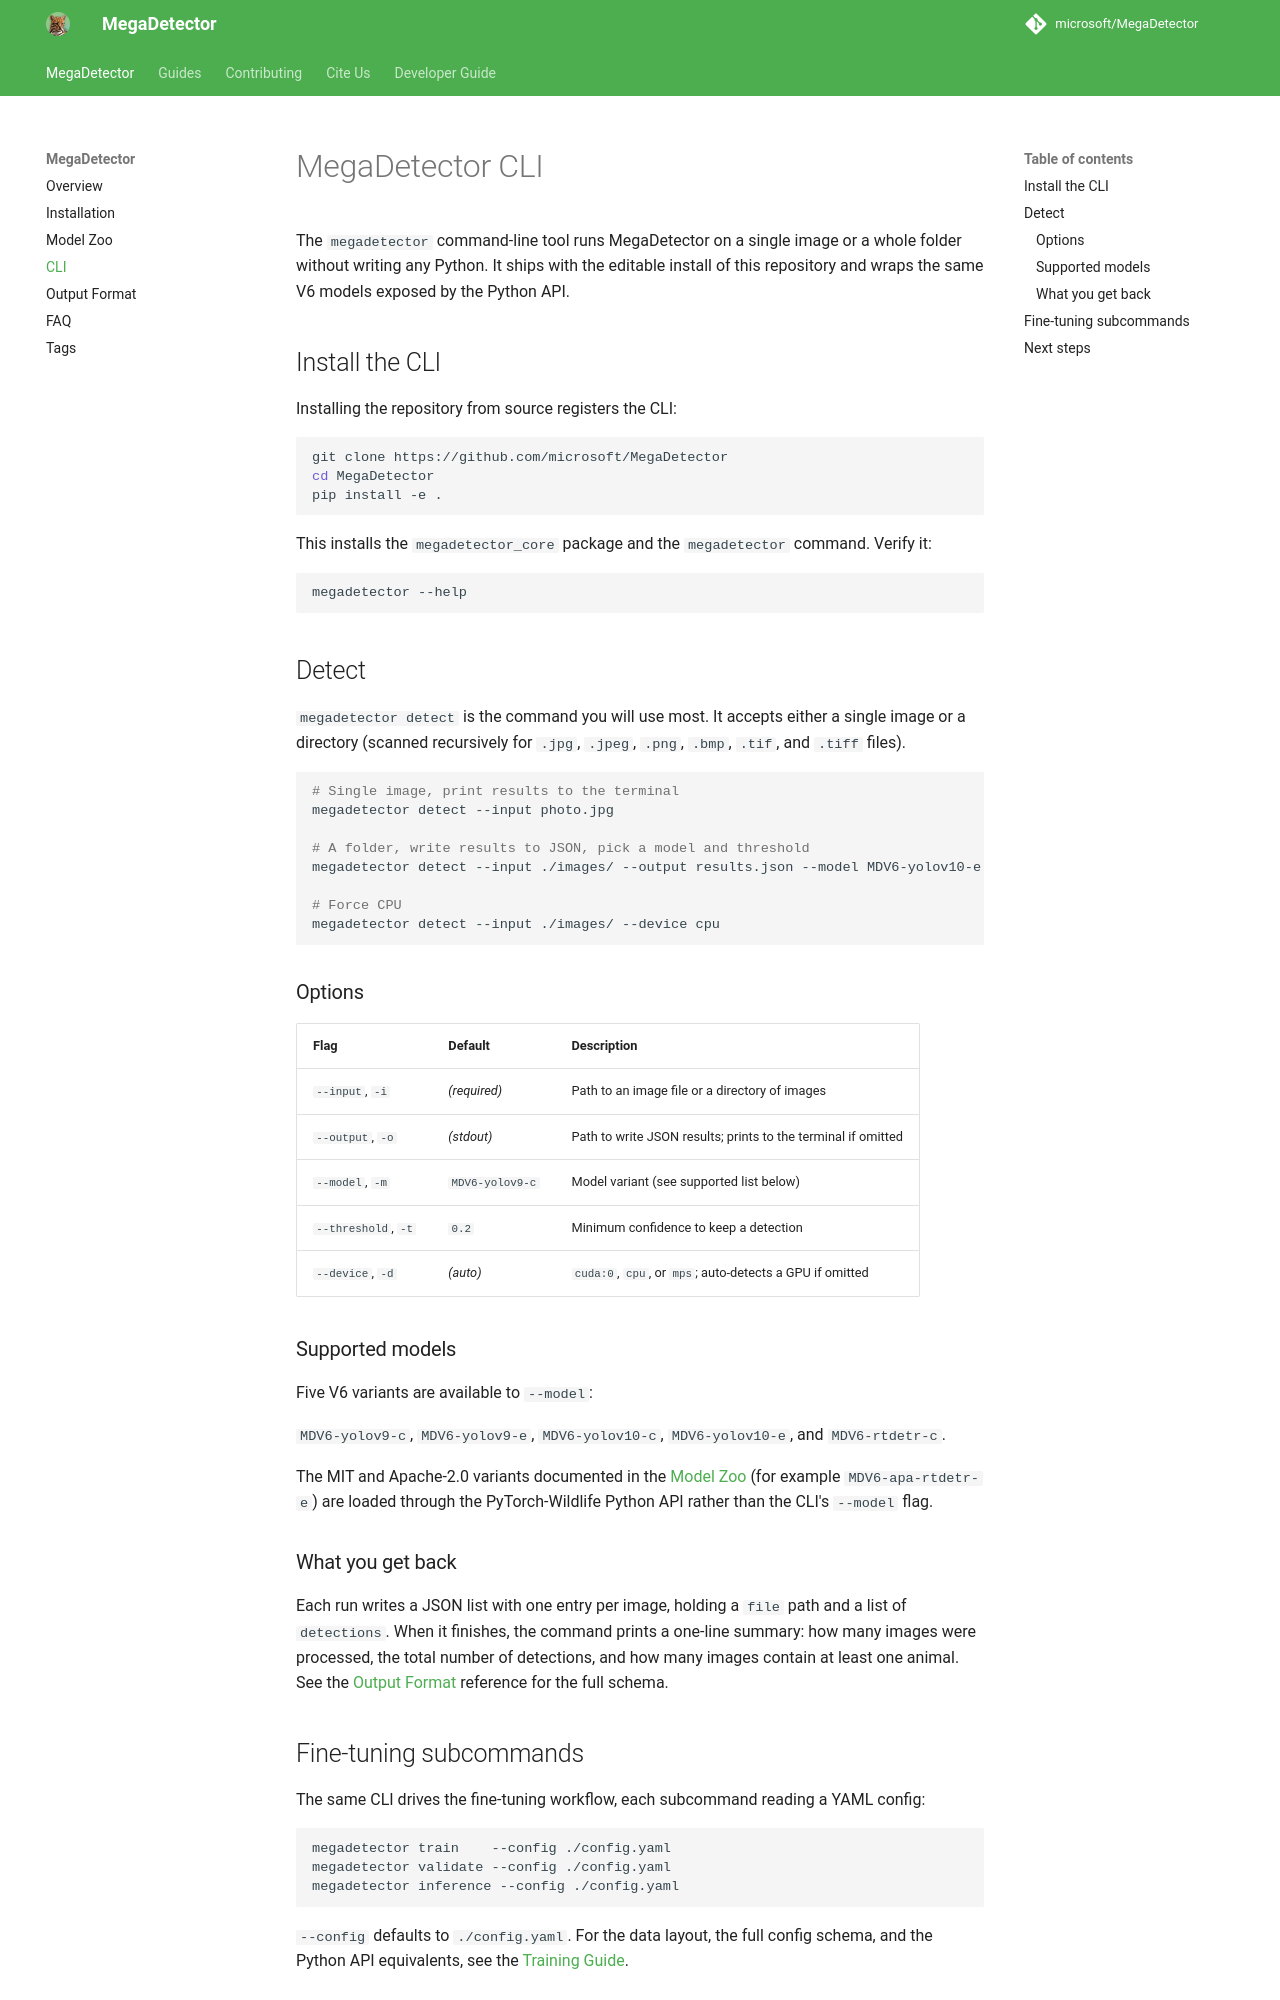

repository: karthik-2501/ecocorridor-ai · page: cli/index.html · generator: mkdocs

---
title: "MegaDetector CLI, detect, train, validate, inference"
description: "MegaDetector CLI reference: run detection on camera-trap images with the megadetector detect command, plus train, validate, and inference subcommands."
tags:
  - megadetector cli
  - megadetector detect
  - command line
  - batch detection
  - camera trap AI
---

# MegaDetector CLI

The `megadetector` command-line tool runs MegaDetector on a single image or a whole folder without writing any Python. It ships with the editable install of this repository and wraps the same V6 models exposed by the Python API.

## Install the CLI

Installing the repository from source registers the CLI:

```bash
git clone https://github.com/microsoft/MegaDetector
cd MegaDetector
pip install -e .
```

This installs the `megadetector_core` package and the `megadetector` command. Verify it:

```bash
megadetector --help
```

## Detect

`megadetector detect` is the command you will use most. It accepts either a single image or a directory (scanned recursively for `.jpg`, `.jpeg`, `.png`, `.bmp`, `.tif`, and `.tiff` files).

```bash
# Single image, print results to the terminal
megadetector detect --input photo.jpg

# A folder, write results to JSON, pick a model and threshold
megadetector detect --input ./images/ --output results.json --model MDV6-yolov10-e --threshold 0.2

# Force CPU
megadetector detect --input ./images/ --device cpu
```

### Options

| Flag | Default | Description |
| --- | --- | --- |
| `--input`, `-i` | *(required)* | Path to an image file or a directory of images |
| `--output`, `-o` | *(stdout)* | Path to write JSON results; prints to the terminal if omitted |
| `--model`, `-m` | `MDV6-yolov9-c` | Model variant (see supported list below) |
| `--threshold`, `-t` | `0.2` | Minimum confidence to keep a detection |
| `--device`, `-d` | *(auto)* | `cuda:0`, `cpu`, or `mps`; auto-detects a GPU if omitted |

### Supported models

Five V6 variants are available to `--model`:

`MDV6-yolov9-c`, `MDV6-yolov9-e`, `MDV6-yolov10-c`, `MDV6-yolov10-e`, and `MDV6-rtdetr-c`.

The MIT and Apache-2.0 variants documented in the [Model Zoo](model_zoo.md) (for example `MDV6-apa-rtdetr-e`) are loaded through the PyTorch-Wildlife Python API rather than the CLI's `--model` flag.

### What you get back

Each run writes a JSON list with one entry per image, holding a `file` path and a list of `detections`. When it finishes, the command prints a one-line summary: how many images were processed, the total number of detections, and how many images contain at least one animal. See the [Output Format](output_format.md) reference for the full schema.
